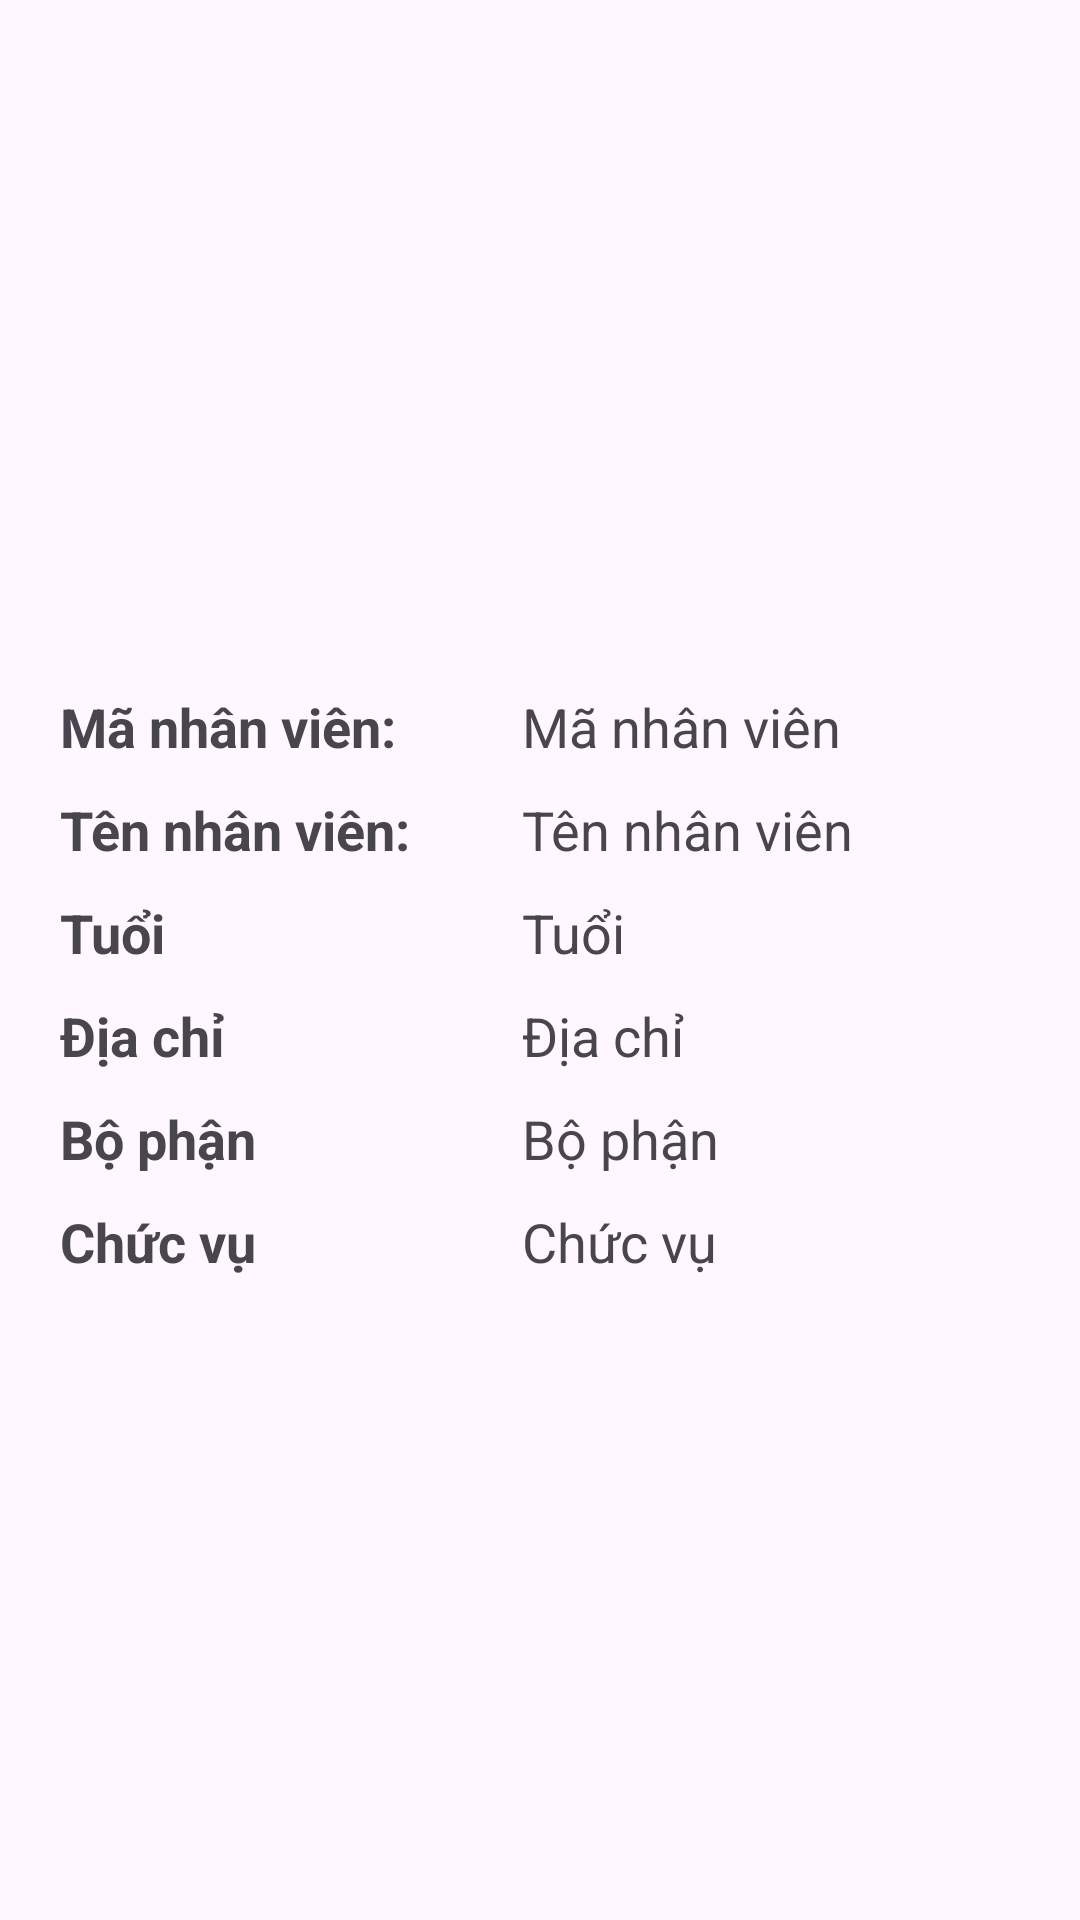

Reconstruct the res/layout file that produces this screen, plus the resources it refers to.
<!-- AndroidManifest.xml: application theme Theme.QuanLyNhanVienActivity -->
<!-- res/layout/activity_detail_staff.xml -->
<?xml version="1.0" encoding="utf-8"?>
<androidx.constraintlayout.widget.ConstraintLayout xmlns:android="http://schemas.android.com/apk/res/android"
    xmlns:app="http://schemas.android.com/apk/res-auto"
    xmlns:tools="http://schemas.android.com/tools"
    android:layout_width="match_parent"
    android:layout_height="match_parent"
    tools:context=".list_view.adapter.DetailStaffActivity">
    <ImageView
        android:id="@+id/iv_avatar"
        android:layout_width="match_parent"
        android:layout_height="@dimen/dp200"
        app:layout_constraintTop_toTopOf="parent"
        android:layout_marginTop="@dimen/dp20" />
    <TextView
        android:id="@+id/tv_label_id"
        android:layout_width="0dp"
        android:layout_height="wrap_content"
        app:layout_constraintTop_toBottomOf="@+id/iv_avatar"
        app:layout_constraintStart_toStartOf="parent"
        android:layout_marginStart="@dimen/dp20"
        android:layout_marginTop="@dimen/dp10"
        android:text="@string/ma_nv"
        android:textSize="18sp"
        android:textStyle="bold"
        app:layout_constraintWidth_percent="0.4"/>
    <TextView
        android:id="@+id/tv_staff_id"
        android:layout_width="0dp"
        android:layout_height="wrap_content"
        app:layout_constraintTop_toBottomOf="@+id/iv_avatar"
        app:layout_constraintStart_toEndOf="@+id/tv_label_id"
        android:layout_marginStart="@dimen/dp10"
        android:layout_marginTop="@dimen/dp10"
        android:text="@string/ma_nhan_vien"
        android:textSize="18sp"
        app:layout_constraintWidth_percent="0.5"
        />
    <TextView
        android:id="@+id/tv_label_name"
        android:layout_width="0dp"
        android:layout_height="wrap_content"
        app:layout_constraintTop_toBottomOf="@+id/tv_label_id"
        app:layout_constraintStart_toStartOf="parent"
        android:layout_marginStart="@dimen/dp20"
        android:layout_marginTop="@dimen/dp10"
        android:text="@string/ten_nhan_vien"
        android:textStyle="bold"
        android:textSize="18sp"
        app:layout_constraintWidth_percent="0.4"/>
    <TextView
        android:id="@+id/tv_staff_name"
        android:layout_width="0dp"
        android:layout_height="wrap_content"
        app:layout_constraintTop_toBottomOf="@+id/tv_label_id"
        app:layout_constraintStart_toEndOf="@+id/tv_label_name"
        android:layout_marginStart="@dimen/dp10"
        android:layout_marginTop="@dimen/dp10"
        android:text="Tên nhân viên"
        android:textSize="18sp"
        app:layout_constraintWidth_percent="0.5" />
    <TextView
        android:id="@+id/tv_label_age"
        android:layout_width="0dp"
        android:layout_height="wrap_content"
        app:layout_constraintTop_toBottomOf="@+id/tv_label_name"
        app:layout_constraintStart_toStartOf="parent"
        android:layout_marginStart="@dimen/dp20"
        android:layout_marginTop="@dimen/dp10"
        android:text="@string/tuoi"
        android:textStyle="bold"
        android:textSize="18sp"
        app:layout_constraintWidth_percent="0.4"/>
    <TextView
        android:id="@+id/tv_staff_age"
        android:layout_width="0dp"
        android:layout_height="wrap_content"
        app:layout_constraintTop_toBottomOf="@+id/tv_label_name"
        app:layout_constraintStart_toEndOf="@+id/tv_label_age"
        android:layout_marginStart="@dimen/dp10"
        android:layout_marginTop="@dimen/dp10"
        android:text="@string/tuoi"
        android:textSize="18sp"
        app:layout_constraintWidth_percent="0.5"
        />
    <TextView
        android:id="@+id/tv_label_address"
        android:layout_width="0dp"
        android:layout_height="wrap_content"
        app:layout_constraintTop_toBottomOf="@+id/tv_label_age"
        app:layout_constraintStart_toStartOf="parent"
        android:layout_marginStart="@dimen/dp20"
        android:layout_marginTop="@dimen/dp10"
        android:text="@string/dia_chi"
        android:textStyle="bold"
        android:textSize="18sp"
        app:layout_constraintWidth_percent="0.4"/>
    <TextView
        android:id="@+id/tv_staff_address"
        android:layout_width="0dp"
        android:layout_height="wrap_content"
        app:layout_constraintTop_toBottomOf="@+id/tv_label_age"
        app:layout_constraintStart_toEndOf="@+id/tv_label_address"
        android:layout_marginStart="@dimen/dp10"
        android:layout_marginTop="@dimen/dp10"
        android:text="@string/dia_chi"
        android:textSize="18sp"
        app:layout_constraintWidth_percent="0.5"
        />
    <TextView
        android:id="@+id/tv_label_department"
        android:layout_width="0dp"
        android:layout_height="wrap_content"
        app:layout_constraintTop_toBottomOf="@+id/tv_label_address"
        app:layout_constraintStart_toStartOf="parent"
        android:layout_marginStart="@dimen/dp20"
        android:layout_marginTop="@dimen/dp10"
        android:text="@string/bo_phan"
        android:textStyle="bold"
        android:textSize="18sp"
        app:layout_constraintWidth_percent="0.4"/>
    <TextView
        android:id="@+id/tv_staff_department"
        android:layout_width="0dp"
        android:layout_height="wrap_content"
        app:layout_constraintTop_toBottomOf="@+id/tv_label_address"
        app:layout_constraintStart_toEndOf="@+id/tv_label_department"
        android:layout_marginStart="@dimen/dp10"
        android:layout_marginTop="@dimen/dp10"
        android:text="@string/bo_phan"
        android:textSize="18sp"
        app:layout_constraintWidth_percent="0.5"
        />
    <TextView
        android:id="@+id/tv_label_status"
        android:layout_width="0dp"
        android:layout_height="wrap_content"
        app:layout_constraintTop_toBottomOf="@+id/tv_label_department"
        app:layout_constraintStart_toStartOf="parent"
        android:layout_marginStart="@dimen/dp20"
        android:layout_marginTop="@dimen/dp10"
        android:text="@string/chuc_vu"
        android:textStyle="bold"
        android:textSize="18sp"
        app:layout_constraintWidth_percent="0.4"/>
    <TextView
        android:id="@+id/tv_staff_status"
        android:layout_width="0dp"
        android:layout_height="wrap_content"
        app:layout_constraintTop_toBottomOf="@+id/tv_label_department"
        app:layout_constraintStart_toEndOf="@+id/tv_label_department"
        android:layout_marginStart="@dimen/dp10"
        android:layout_marginTop="@dimen/dp10"
        android:text="@string/chuc_vu"
        android:textSize="18sp"
        app:layout_constraintWidth_percent="0.5"
        />

</androidx.constraintlayout.widget.ConstraintLayout>
<!-- resources referenced by this layout -->
<resources>
  <dimen name="dp10">10dp</dimen>
  <dimen name="dp20">20dp</dimen>
  <dimen name="dp200">200dp</dimen>
  <string name="bo_phan">Bộ phận</string>
  <string name="chuc_vu">Chức vụ</string>
  <string name="dia_chi">Địa chỉ</string>
  <string name="ma_nhan_vien">Mã nhân viên</string>
  <string name="ma_nv">Mã nhân viên:</string>
  <string name="ten_nhan_vien">Tên nhân viên:</string>
  <string name="tuoi">Tuổi</string>
  <style name="Theme.QuanLyNhanVienActivity" parent="Base.Theme.QuanLyNhanVienActivity" />
  <style name="Base.Theme.QuanLyNhanVienActivity" parent="Theme.Material3.DayNight.NoActionBar">
          
          
      </style>
</resources>
